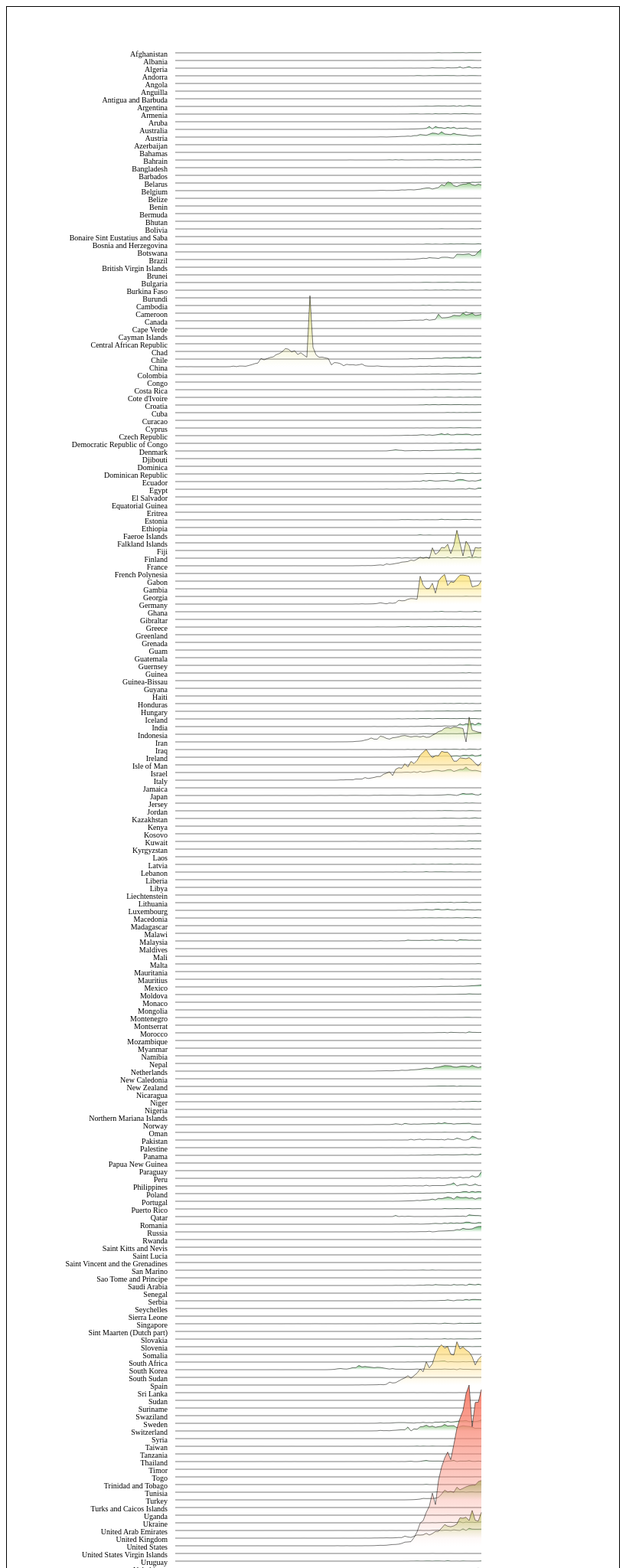
D3 v5 page, settled after 480 driven frames (8 s of simulated time); the page loaded 1 data file(s).



// 间距 height, 线条起点横坐标 offset, 字号 text_size
var offset = 220, height = 10, text_size = 10;

// 调画布长宽
var svg = d3.select('#chart')
.append('svg')
.attr('height', 4500)
.attr('width', 800)
.style('border', 'solid 1px #000')
.append('g')
.attr('transform', 'translate(0, '+50+')');

var defs = svg.append("defs");
var linerGradient = defs.append("linearGradient")
    .attr("id","linearColor")
    .attr("x1","0%")
    .attr("y1","0%")
    .attr("x2","0%")
    .attr("y2","100%");
var stop1 = linerGradient.append("stop")
    .attr("offset","0%")
    .style("stop-color", '#F86F6D')
    //.style("stop-opacity", 1);
var stop2 = linerGradient.append("stop")
    .attr("offset","100%")
    .style("stop-color", '#64BE7B')
    //.style("stop-opacity", 0);

var xScale = d3.scaleLinear()
.domain([0, 100])
.range([0, 400]);

d3.csv('data/new_cases.csv').then(data => {
	console.log(data);

	var dataset = {};
	for (var dim in data[0]) {
		if (dim != 'date' && dim != 'World' && dim != 'International') {
            dataset[dim] = {};
            dataset[dim].date = '';
            dataset[dim].haveOccurred = false;
            dataset[dim].arr = [];
        }
	}
	//console.log(dataset);

	data.forEach((d,i) => {
        if (i < data.length-1) {
            for (var dim in d) {
                if (dim != 'date' && dim != 'World' && dim != 'International') {
                    dataset[dim].arr.push(+d[dim]);
                    if ( +d[dim] > 0 && dataset[dim].haveOccurred == false) {
                        dataset[dim].date = d['date'];
                        dataset[dim].haveOccurred = true;
                    }
                }
            }
        } else {
            for (var dim in d) {
                if (dim != 'date' && dim != 'World' && dim != 'International') {
                    dataset[dim].sum = +d[dim];
                }
            }
        }    		
	})

    var newData = [];
    for (var country in dataset) {
        // 调整显示数量 案例总数 > 0
        if (dataset[country].sum > 0) {
            var datum = {};
            datum.country = country;
            datum.date = dataset[country].date;
            datum.arr = dataset[country].arr;
            datum.sum = dataset[country].sum;
            newData.push(datum);
        }        
    }
    console.log(newData);

    draw(newData, 'consistent');
})

function draw(dataset, scale) {
    svg.selectAll("text").remove();
    svg.selectAll("path").remove();

    var i = 0;
    var yScale, line;
    var linear = d3.scaleLinear()
    .domain([1000, 100000, 500000])
    .range(['#64BE7B', '#FFEB85', '#F86F6D']);

    var c = ['#64BE7B', '#FFEB85'].reverse()

    for (var country in dataset) {
    //if (i > -1) {
        var min = d3.min(dataset[country]);
        var max = d3.max(dataset[country]);
        if (scale == 'respective') {
            yScale = d3.scaleLinear()
            .domain([min, max])
            .range([height, 0]);

            line = d3.line()
            .x((d,i) => xScale(i))
            .y(d => yScale(d));
        } else if (scale == 'consistent') {
            // 线性比例尺
            yScale = d3.scaleLinear()
            .domain([1, 34272])
            .range([height, -200]); //-200为最高点 负的越多波峰高度越高

            line = d3.line()
            .x((d,i) => xScale(i))
            .y(d => yScale(d));

            // 对数比例尺
            /*yScale = d3.scaleLog()
            .domain([1, 34272])
            .range([30, 1]);

            line = d3.line()
            .x((d,i) => xScale(i))
            .y(d => yScale(d+1));*/
        }

        var path_d = line(dataset[country].arr) + 'L400,' + height;

        // 填充
        svg.append('path')
        .attr('d', path_d)
        .attr('stroke', 'none')
        // 透明度渐变
        .attr('fill', function() {
            console.log(linear(dataset[country].sum))
            var defs = svg.append("defs");
            var linerGradient = defs.append("linearGradient")
                .attr("id","linearColor"+i)
                .attr("x1","0%")
                .attr("y1","0%")
                .attr("x2","0%")
                .attr("y2","100%");
            var stop1 = linerGradient.append("stop")
                .attr("offset","0%")
                .style("stop-color", linear(dataset[country].sum))
                .style("stop-opacity", 1);
            var stop2 = linerGradient.append("stop")
                .attr("offset","100%")
                .style("stop-color", linear(dataset[country].sum))
                .style("stop-opacity", 0);
            return "url(#linearColor"+i+")"
        })
        // 无渐变
        //.style('fill', linear(dataset[country].sum))
        //.style('opacity', 0.75)
        .attr('transform', 'translate(' + offset + ', ' + i*height + ')')

        // 轮廓
        svg.append('path')
        .attr('d', line(dataset[country].arr))
        // 正常
        .attr('stroke', '#000')
        // 渐变
        //.attr('stroke', 'url(#linearColor)')
        .attr('fill', 'none')
        .style('opacity', 0.75)
        .style('stroke-width', 0.7)
        .attr('transform', 'translate(' + offset + ', ' + i*height + ')')

        svg.append('text')
        .attr('y', text_size/2)
        .style('fill', '#000')
        .style('stroke', 'none')
        .attr('transform', 'translate(' + (offset-10) + ', ' + (i*height+height) + ')')
        .style('text-anchor', 'end')
        .style('font-size', text_size)
        .text(dataset[country].country);

        i++;
    //}
    }
}


### data: data/new_cases.csv
date, World, Afghanistan, Albania, Algeria, Andorra, Angola, Anguilla, Antigua and Barbuda, Argentina, Armenia, Aruba, Australia, Austria, Azerbaijan, Bahamas, Bahrain, Bangladesh, Barbados, Belarus, Belgium, Belize, Benin, Bermuda
2019/12/31, 27, 0, , 0, , , , , , 0, , 0, 0, 0, , 0, , , 0, 0, , , 
2020/1/1, 0, 0, , 0, , , , , , 0, , 0, 0, 0, , 0, , , 0, 0, , , 
2020/1/2, 0, 0, , 0, , , , , , 0, , 0, 0, 0, , 0, , , 0, 0, , , 
2020/1/3, 17, 0, , 0, , , , , , 0, , 0, 0, 0, , 0, , , 0, 0, , , 
2020/1/4, 0, 0, , 0, , , , , , 0, , 0, 0, 0, , 0, , , 0, 0, , , 
2020/1/5, 15, 0, , 0, , , , , , 0, , 0, 0, 0, , 0, , , 0, 0, , , 
2020/1/6, 0, 0, , 0, , , , , , 0, , 0, 0, 0, , 0, , , 0, 0, , , 
2020/1/7, 0, 0, , 0, , , , , , 0, , 0, 0, 0, , 0, , , 0, 0, , , 
2020/1/8, 0, 0, , 0, , , , , , 0, , 0, 0, 0, , 0, , , 0, 0, , , 
2020/1/9, 0, 0, , 0, , , , , , 0, , 0, 0, 0, , 0, , , 0, 0, , , 
2020/1/10, 0, 0, , 0, , , , , , 0, , 0, 0, 0, , 0, , , 0, 0, , , 
2020/1/11, 0, 0, , 0, , , , , , 0, , 0, 0, 0, , 0, , , 0, 0, , , 
2020/1/12, 0, 0, , 0, , , , , , 0, , 0, 0, 0, , 0, , , 0, 0, , , 
2020/1/13, 1, 0, , 0, , , , , , 0, , 0, 0, 0, , 0, , , 0, 0, , , 
2020/1/14, 0, 0, , 0, , , , , , 0, , 0, 0, 0, , 0, , , 0, 0, , , 
2020/1/15, 1, 0, , 0, , , , , , 0, , 0, 0, 0, , 0, , , 0, 0, , , 
2020/1/16, 0, 0, , 0, , , , , , 0, , 0, 0, 0, , 0, , , 0, 0, , , 
2020/1/17, 5, 0, , 0, , , , , , 0, , 0, 0, 0, , 0, , , 0, 0, , , 
2020/1/18, 17, 0, , 0, , , , , , 0, , 0, 0, 0, , 0, , , 0, 0, , , 
2020/1/19, 136, 0, , 0, , , , , , 0, , 0, 0, 0, , 0, , , 0, 0, , , 
2020/1/20, 20, 0, , 0, , , , , , 0, , 0, 0, 0, , 0, , , 0, 0, , , 
2020/1/21, 153, 0, , 0, , , , , , 0, , 0, 0, 0, , 0, , , 0, 0, , , 
2020/1/22, 142, 0, , 0, , , , , , 0, , 0, 0, 0, , 0, , , 0, 0, , , 
2020/1/23, 97, 0, , 0, , , , , , 0, , 0, 0, 0, , 0, , , 0, 0, , , 
2020/1/24, 266, 0, , 0, , , , , , 0, , 0, 0, 0, , 0, , , 0, 0, , , 
2020/1/25, 453, 0, , 0, , , , , , 0, , 1, 0, 0, , 0, , , 0, 0, , , 
2020/1/26, 673, 0, , 0, , , , , , 0, , 3, 0, 0, , 0, , , 0, 0, , , 
2020/1/27, 797, 0, , 0, , , , , , 0, , 0, 0, 0, , 0, , , 0, 0, , , 
2020/1/28, 1767, 0, , 0, , , , , , 0, , 0, 0, 0, , 0, , , 0, 0, , , 
2020/1/29, 1480, 0, , 0, , , , , , 0, , 0, 0, 0, , 0, , , 0, 0, , , 
2020/1/30, 1756, 0, , 0, , , , , , 0, , 2, 0, 0, , 0, , , 0, 0, , , 
2020/1/31, 2003, 0, , 0, , , , , , 0, , 1, 0, 0, , 0, , , 0, 0, , , 
2020/2/1, 2120, 0, , 0, , , , , , 0, , 2, 0, 0, , 0, , , 0, 0, , , 
2020/2/2, 2608, 0, , 0, , , , , , 0, , 2, 0, 0, , 0, , , 0, 0, , , 
2020/2/3, 2818, 0, , 0, , , , , , 0, , 0, 0, 0, , 0, , , 0, 0, , , 
2020/2/4, 3243, 0, , 0, , , , , , 0, , 0, 0, 0, , 0, , , 0, 1, , , 
2020/2/5, 3907, 0, , 0, , , , , , 0, , 1, 0, 0, , 0, , , 0, 0, , , 
2020/2/6, 3751, 0, , 0, , , , , , 0, , 1, 0, 0, , 0, , , 0, 0, , , 
2020/2/7, 3218, 0, , 0, , , , , , 0, , 1, 0, 0, , 0, , , 0, 0, , , 
2020/2/8, 3442, 0, , 0, , , , , , 0, , 0, 0, 0, , 0, , , 0, 0, , , 
2020/2/9, 2619, 0, , 0, , , , , , 0, , 0, 0, 0, , 0, , , 0, 0, , , 
2020/2/10, 2988, 0, , 0, , , , , , 0, , 0, 0, 0, , 0, , , 0, 0, , , 
2020/2/11, 2565, 0, , 0, , , , , , 0, , 0, 0, 0, , 0, , , 0, 0, , , 
2020/2/12, 2072, 0, , 0, , , , , , 0, , 0, 0, 0, , 0, , , 0, 0, , , 
2020/2/13, 15151, 0, , 0, , , , , , 0, , 0, 0, 0, , 0, , , 0, 0, , , 
2020/2/14, 4215, 0, , 0, , , , , , 0, , 1, 0, 0, , 0, , , 0, 0, , , 
2020/2/15, 2560, 0, , 0, , , , , , 0, , 0, 0, 0, , 0, , , 0, 0, , , 
2020/2/16, 2162, 0, , 0, , , , , , 0, , 0, 0, 0, , 0, , , 0, 0, , , 
2020/2/17, 2067, 0, , 0, , , , , , 0, , 0, 0, 0, , 0, , , 0, 0, , , 
2020/2/18, 1995, 0, , 0, , , , , , 0, , 0, 0, 0, , 0, , , 0, 0, , , 
2020/2/19, 1864, 0, , 0, , , , , , 0, , 0, 0, 0, , 0, , , 0, 0, , , 
2020/2/20, 532, 0, , 0, , , , , , 0, , 0, 0, 0, , 0, , , 0, 0, , , 
2020/2/21, 996, 0, , 0, , , , , , 0, , 2, 0, 0, , 0, , , 0, 0, , , 
2020/2/22, 1085, 0, , 0, , , , , , 0, , 4, 0, 0, , 0, , , 0, 0, , , 
2020/2/23, 1008, 0, , 0, , , , , , 0, , 1, 0, 0, , 0, , , 0, 0, , , 
2020/2/24, 527, 0, , 0, , , , , , 0, , 0, 0, 0, , 1, , , 0, 0, , , 
2020/2/25, 793, 1, , 0, , , , , , 0, , 0, 0, 0, , 1, , , 0, 0, , , 
2020/2/26, 863, 0, , 1, , , , , , 0, , 0, 2, 0, , 21, , , 0, 0, , , 
2020/2/27, 1106, 0, , 0, , , , , , 0, , 1, 0, 0, , 10, , , 0, 0, , , 
2020/2/28, 1264, 0, , 0, , , , , , 0, , 0, 3, 0, , 0, , , 1, 0, , , 
... 42 more rows